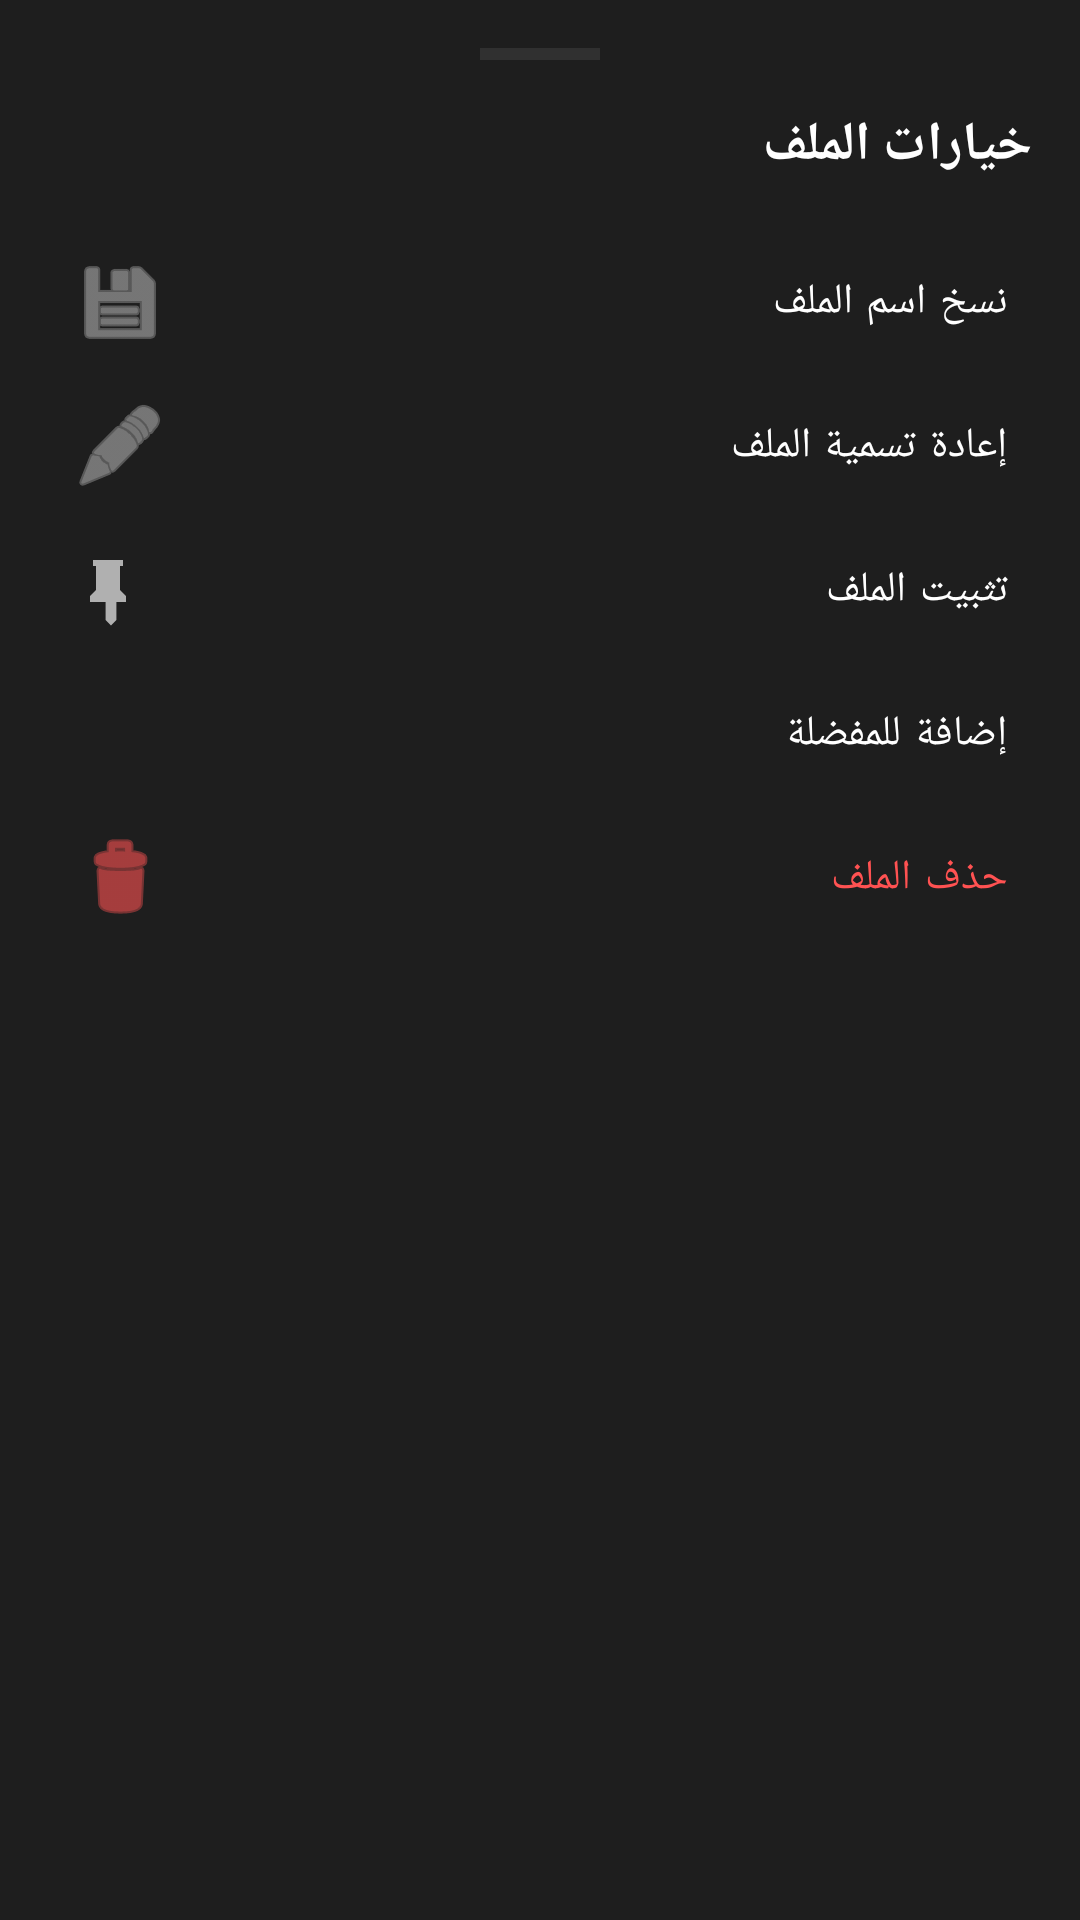

Layout XML and referenced resources for this Android screen:
<!-- AndroidManifest.xml: application theme Theme.MyApplication -->
<!-- res/layout/bottom_sheet_file_options.xml -->
<?xml version="1.0" encoding="utf-8"?>
<LinearLayout xmlns:android="http://schemas.android.com/apk/res/android"
    xmlns:app="http://schemas.android.com/apk/res-auto"
    android:layout_width="match_parent"
    android:layout_height="wrap_content"
    android:background="@color/secondary_bg"
    android:orientation="vertical"
    android:padding="16dp">

    
    <View
        android:layout_width="40dp"
        android:layout_height="4dp"
        android:layout_gravity="center_horizontal"
        android:layout_marginBottom="16dp"
        android:background="@color/divider" />

    <TextView
        android:id="@+id/tv_title"
        android:layout_width="match_parent"
        android:layout_height="wrap_content"
        android:layout_marginBottom="16dp"
        android:gravity="start"
        android:textColor="@color/text_primary"
        android:textSize="@dimen/text_size_title_medium"
        android:textStyle="bold"
        android:text="خيارات الملف" />

    <com.google.android.material.button.MaterialButton
        android:id="@+id/option_copy_name"
        style="@style/Widget.MaterialComponents.Button.TextButton"
        android:layout_width="match_parent"
        android:layout_height="48dp"
        android:gravity="start|center_vertical"
        android:textColor="@color/text_primary"
        android:text="نسخ اسم الملف"
        app:icon="@android:drawable/ic_menu_save"
        app:iconTint="@color/text_secondary" />

    <com.google.android.material.button.MaterialButton
        android:id="@+id/option_rename"
        style="@style/Widget.MaterialComponents.Button.TextButton"
        android:layout_width="match_parent"
        android:layout_height="48dp"
        android:gravity="start|center_vertical"
        android:textColor="@color/text_primary"
        android:text="إعادة تسمية الملف"
        app:icon="@android:drawable/ic_menu_edit"
        app:iconTint="@color/text_secondary" />

    <com.google.android.material.button.MaterialButton
        android:id="@+id/option_pin"
        style="@style/Widget.MaterialComponents.Button.TextButton"
        android:layout_width="match_parent"
        android:layout_height="48dp"
        android:gravity="start|center_vertical"
        android:textColor="@color/text_primary"
        android:text="تثبيت الملف"
        app:icon="@drawable/ic_pin"
        app:iconTint="@color/text_secondary" />

    <com.google.android.material.button.MaterialButton
        android:id="@+id/option_favorite"
        style="@style/Widget.MaterialComponents.Button.TextButton"
        android:layout_width="match_parent"
        android:layout_height="48dp"
        android:gravity="start|center_vertical"
        android:textColor="@color/text_primary"
        android:text="إضافة للمفضلة"
        app:icon="@drawable/ic_star"
        app:iconTint="@color/text_secondary" />

    <com.google.android.material.button.MaterialButton
        android:id="@+id/option_delete"
        style="@style/Widget.MaterialComponents.Button.TextButton"
        android:layout_width="match_parent"
        android:layout_height="48dp"
        android:gravity="start|center_vertical"
        android:textColor="@color/error"
        android:text="حذف الملف"
        app:icon="@android:drawable/ic_menu_delete"
        app:iconTint="@color/error" />
</LinearLayout>
<!-- resources referenced by this layout -->
<resources>
  <color name="divider">#303030</color>
  <color name="error">#FF5252</color>
  <color name="secondary_bg">#1E1E1E</color>
  <color name="text_primary">#FFFFFF</color>
  <color name="text_secondary">#B0B0B0</color>
  <dimen name="text_size_title_medium">18sp</dimen>
  <!-- drawable ic_pin (drawable) -->
  <vector xmlns:android="http://schemas.android.com/apk/res/android"
      android:width="24dp"
      android:height="24dp"
      android:viewportWidth="24"
      android:viewportHeight="24">
    <path
        android:fillColor="#FFFFFFFF"
        android:pathData="M16,12V4h1V2H7v2h1v8l-2,2v2h5.2v6l1.8,1.8l1.8,-1.8v-6H18v-2L16,12z"/>
  </vector>
  <style name="Theme.MyApplication" parent="Theme.MaterialComponents.NoActionBar">
          
          <item name="colorPrimary">@color/primary</item>
          <item name="colorPrimaryVariant">@color/primary_variant</item>
          <item name="colorOnPrimary">@color/on_primary</item>
          
          <item name="colorSecondary">@color/secondary</item>
          <item name="colorOnSecondary">@color/on_secondary</item>
          
          <item name="android:statusBarColor">@color/primary_bg</item>
          <item name="android:windowLightStatusBar">false</item>
          
          <item name="android:navigationBarColor">@color/primary_bg</item>
          
          <item name="android:windowBackground">@color/primary_bg</item>
          <item name="colorSurface">@color/surface</item>
          <item name="colorOnSurface">@color/on_surface</item>
          
          
          <item name="android:textColorPrimary">@color/text_primary</item>
          <item name="android:textColorSecondary">@color/text_secondary</item>
          
          
          <item name="colorControlHighlight">@color/accent_color_translucent</item>
          
          
          <item name="popupMenuStyle">@style/Widget.MyApplication.PopupMenu</item>
      </style>
  <color name="primary">#4CAF50</color>
  <color name="primary_variant">#388E3C</color>
  <color name="on_primary">#FFFFFF</color>
  <color name="secondary">#1E1E1E</color>
  <color name="on_secondary">#FFFFFF</color>
  <color name="primary_bg">#121212</color>
  <color name="surface">#1E1E1E</color>
  <color name="on_surface">#FFFFFF</color>
  <color name="accent_color_translucent">#224CAF50</color>
  <style name="Widget.MyApplication.PopupMenu" parent="Widget.AppCompat.PopupMenu">
          <item name="android:popupBackground">@drawable/bg_card_custom</item>
      </style>
  <!-- drawable bg_card_custom (drawable) -->
  <?xml version="1.0" encoding="utf-8"?>
  <ripple xmlns:android="http://schemas.android.com/apk/res/android"
      android:color="@color/accent_color_translucent">
      <item>
          <shape android:shape="rectangle">
              <solid android:color="@color/card_bg" />
              <stroke
                  android:width="1dp"
                  android:color="@color/divider" />
              <corners android:radius="@dimen/card_corner_radius" />
          </shape>
      </item>
  </ripple>
  <color name="card_bg">#252526</color>
  <dimen name="card_corner_radius">12dp</dimen>
</resources>
